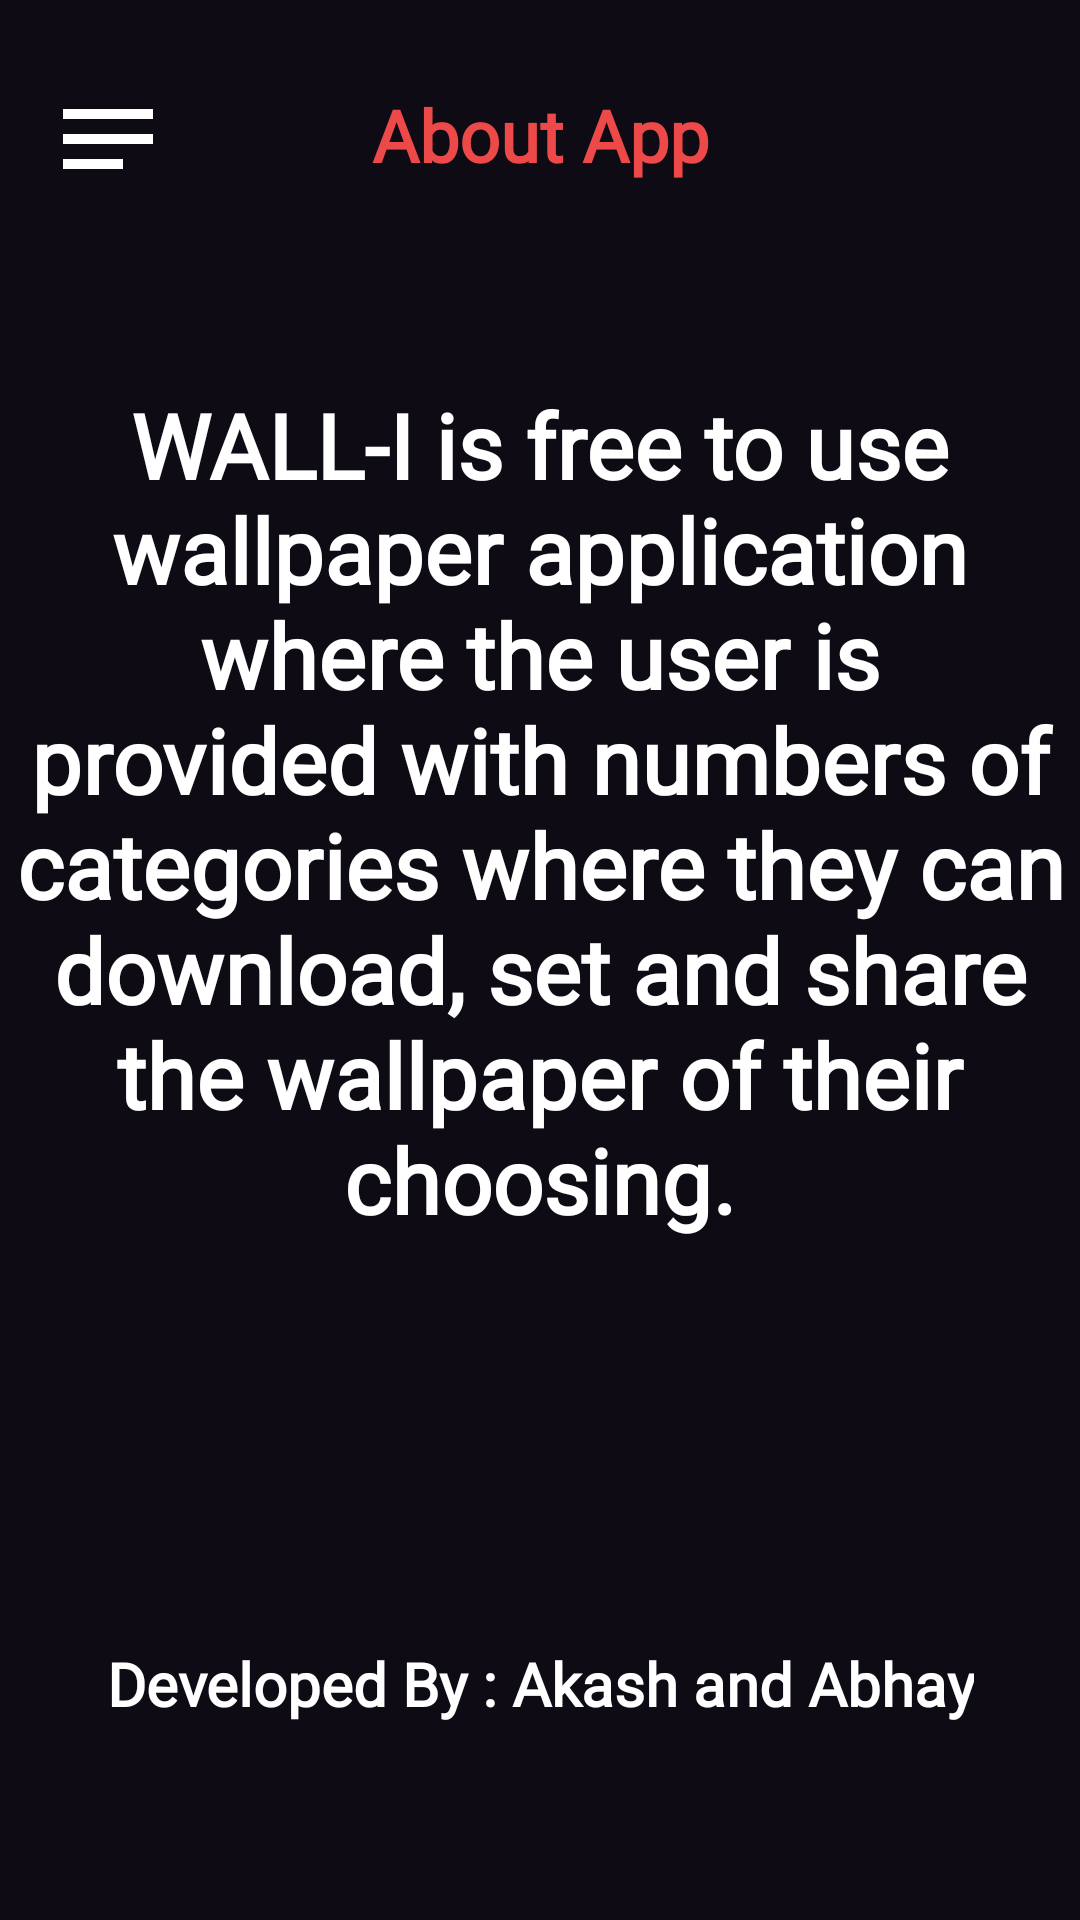

Android layout source for this screen:
<!-- AndroidManifest.xml: application theme Theme.Walli -->
<!-- res/layout/fragment_blank.xml -->
<?xml version="1.0" encoding="utf-8"?>
<androidx.constraintlayout.widget.ConstraintLayout xmlns:android="http://schemas.android.com/apk/res/android"
    xmlns:app="http://schemas.android.com/apk/res-auto"
    xmlns:tools="http://schemas.android.com/tools"
    android:layout_width="match_parent"
    android:layout_height="match_parent"
    android:background="@color/colorBackground"
    tools:context=".WallpaperCategory">


    <ImageButton
        android:id="@+id/menu_about"
        android:layout_width="48dp"
        android:layout_height="48dp"
        android:layout_marginStart="12dp"
        android:contentDescription="@string/category_animals"
        android:background="?attr/selectableItemBackgroundBorderless"
        android:clickable="true"
        android:focusable="true"
        android:padding="4dp"
        android:scaleType="centerCrop"
        android:src="@drawable/ic_menu"
        app:layout_constraintBottom_toBottomOf="@+id/categories_title"
        app:layout_constraintStart_toStartOf="parent"
        app:layout_constraintTop_toTopOf="@+id/categories_title"
        app:tint="@color/colorView" />

    <TextView
        android:id="@+id/categories_title"
        android:layout_width="wrap_content"
        android:layout_height="wrap_content"
        android:layout_marginTop="32dp"
        android:layout_marginStart="16dp"
        android:layout_marginEnd="16dp"
        android:text="@string/about_title"
        android:textAlignment="center"
        android:textAllCaps="false"
        android:textSize="24sp"
        android:textStyle="bold"
        android:textColor="@color/colorPrimary"
        android:fontFamily="@font/poppins_medium"
        android:includeFontPadding="false"
        app:layout_constraintTop_toTopOf="parent"
        app:layout_constraintStart_toStartOf="parent"
        app:layout_constraintEnd_toEndOf="parent"/>

    <TextView
        android:id="@+id/categories_message"
        android:layout_width="wrap_content"
        android:layout_height="wrap_content"
        android:layout_marginStart="16dp"
        android:layout_marginTop="72dp"
        android:layout_marginEnd="16dp"
        android:fontFamily="@font/poppins"
        android:includeFontPadding="false"
        android:text="@string/about_msg"
        android:textAlignment="center"
        android:textAllCaps="false"
        android:textColor="@color/colorText"
        android:textSize="30sp"
        android:textStyle="bold"
        app:layout_constraintEnd_toEndOf="parent"
        app:layout_constraintStart_toStartOf="parent"
        app:layout_constraintTop_toBottomOf="@+id/categories_title" />

    <TextView
        android:id="@+id/app_message"
        android:layout_width="wrap_content"
        android:layout_height="wrap_content"
        android:layout_marginStart="16dp"
        android:layout_marginTop="424dp"
        android:layout_marginEnd="16dp"
        android:fontFamily="@font/poppins"
        android:includeFontPadding="false"
        android:text="@string/about_dev"
        android:textAlignment="center"
        android:textAllCaps="false"
        android:textColor="@color/colorText"
        android:textSize="20sp"
        android:textStyle="bold"
        app:layout_constraintBottom_toBottomOf="parent"
        app:layout_constraintEnd_toEndOf="parent"
        app:layout_constraintStart_toStartOf="parent"
        app:layout_constraintTop_toBottomOf="@+id/categories_title" />


</androidx.constraintlayout.widget.ConstraintLayout>
<!-- resources referenced by this layout -->
<resources>
  <color name="colorBackground">#0E0B15</color>
  <color name="colorPrimary">#EE4949</color>
  <color name="colorText">#FFFFFF</color>
  <color name="colorView">#FFFFFF</color>
  <!-- drawable ic_menu (drawable) -->
  <?xml version="1.0" encoding="utf-8"?>
      <vector xmlns:android="http://schemas.android.com/apk/res/android"
          android:width="24dp"
          android:height="24dp"
          android:viewportWidth="24"
          android:viewportHeight="24"
          android:tint="?attr/colorControlNormal">
          <path
              android:fillColor="@android:color/white"
              android:pathData="M3,18h12v-2L3,16v2zM3,6v2h18L21,6L3,6zM3,13h18v-2L3,11v2z"/>
      </vector>
  <string name="about_dev">Developed By : Akash and Abhay</string>
  <string name="about_msg">WALL-I is free to use wallpaper application where the user is provided with numbers of categories where they can download, set and share the wallpaper of their choosing.</string>
  <string name="about_title">About App</string>
  <string name="category_animals">Animal</string>
  <style name="Theme.Walli" parent="Theme.MaterialComponents.DayNight.NoActionBar">
          
          <item name="colorPrimary">@color/colorPrimary</item>
          <item name="colorPrimaryVariant">@color/purple_700</item>
          <item name="colorOnPrimary">@color/white</item>
          
          <item name="colorSecondary">@color/teal_200</item>
          <item name="colorSecondaryVariant">@color/teal_700</item>
          <item name="colorOnSecondary">@color/black</item>
          
          <item name="android:statusBarColor">#000000</item>
          
      </style>
  <color name="purple_700">#FF3700B3</color>
  <color name="white">#FFFFFFFF</color>
  <color name="teal_200">#FF03DAC5</color>
  <color name="teal_700">#FF018786</color>
  <color name="black">#FF000000</color>
</resources>
